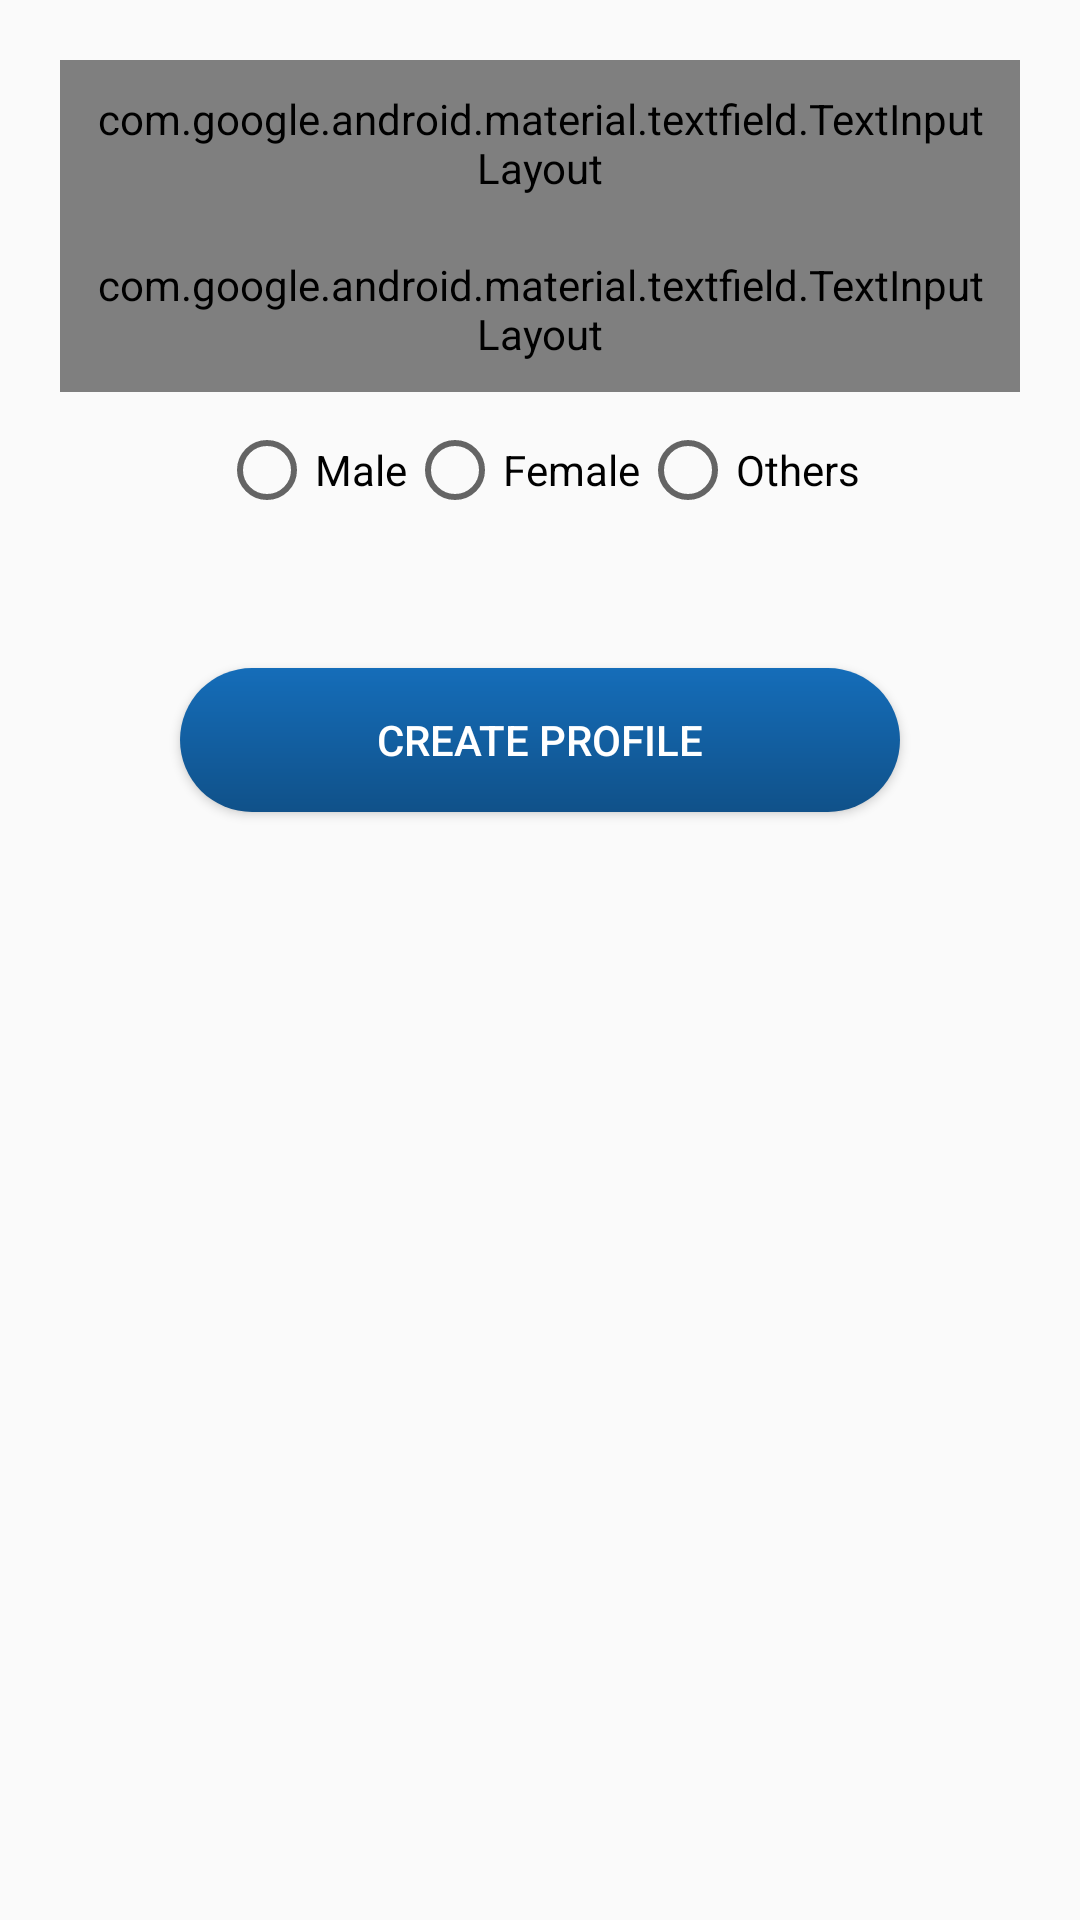

This screen was rendered from an Android layout file. Write that file and the resources it references.
<!-- AndroidManifest.xml: application theme AppTheme -->
<!-- res/layout/activity_get_user_details.xml -->
<?xml version="1.0" encoding="utf-8"?>
<LinearLayout xmlns:android="http://schemas.android.com/apk/res/android"
    xmlns:app="http://schemas.android.com/apk/res-auto"
    xmlns:tools="http://schemas.android.com/tools"
    android:layout_width="match_parent"
    android:layout_height="match_parent"
    android:orientation="vertical"
    android:padding="20dp"
    tools:context=".Activity.GetUserDetailsActivity">
<android.support.design.widget.TextInputLayout
    android:layout_width="match_parent"
    android:layout_height="wrap_content"
    android:padding="10dp"
    style="@style/Widget.MaterialComponents.TextInputLayout.OutlinedBox"
    >

    <EditText
        android:id="@+id/email"
        android:layout_width="match_parent"
        android:layout_height="wrap_content"
        android:hint="Enter Your Email"
        android:inputType="textEmailAddress" />
</android.support.design.widget.TextInputLayout>
    <android.support.design.widget.TextInputLayout
        android:layout_width="match_parent"
        android:layout_height="wrap_content"
        android:padding="10dp"
        style="@style/Widget.MaterialComponents.TextInputLayout.OutlinedBox">

        <EditText
            android:id="@+id/name"
            android:layout_width="match_parent"
            android:layout_height="wrap_content"
            android:hint="Enter Your Name"
            android:inputType="text" />
    </android.support.design.widget.TextInputLayout>

    <RadioGroup
        android:id="@+id/gender"
        android:layout_width="match_parent"
        android:layout_height="wrap_content"
        android:layout_gravity="center"
        android:layout_margin="10dp"
        android:gravity="center"
        android:orientation="horizontal">

        <RadioButton
            android:layout_width="wrap_content"
            android:layout_height="wrap_content"
            android:text="Male" />

        <RadioButton
            android:layout_width="wrap_content"
            android:layout_height="wrap_content"
            android:text="Female" />

        <RadioButton
            android:layout_width="wrap_content"
            android:layout_height="wrap_content"
            android:text="Others" />
    </RadioGroup>

    <Button
        android:id="@+id/create_profile"
        android:layout_width="match_parent"
        android:layout_height="wrap_content"
        android:layout_gravity="center"
        android:layout_margin="40dp"
        android:background="@drawable/button_item_background"
        android:onClick="onCreateProfileClicked"
        android:text="Create Profile"
        android:textColor="@color/colorWhite" />
</LinearLayout>
<!-- resources referenced by this layout -->
<resources>
  <color name="colorWhite">#ffffff</color>
  <!-- drawable button_item_background (drawable) -->
  <?xml version="1.0" encoding="utf-8"?>
  <shape xmlns:android="http://schemas.android.com/apk/res/android"
      android:shape="rectangle">
      <gradient
          android:angle="90"
          android:startColor="#105189"
          android:endColor="#156db9"
          android:type="linear"/>
      <corners
          android:radius="25dp"/>
  </shape>
  <style name="AppTheme" parent="Theme.AppCompat.Light.DarkActionBar">
          
          <item name="colorPrimary">@color/colorPrimary</item>
          <item name="colorPrimaryDark">@color/colorPrimaryDark</item>
          <item name="colorAccent">@color/colorAccent</item>
  
      </style>
  <color name="colorPrimary">#156db9</color>
  <color name="colorPrimaryDark">#2c49bf</color>
  <color name="colorAccent">#2c49bf</color>
</resources>
